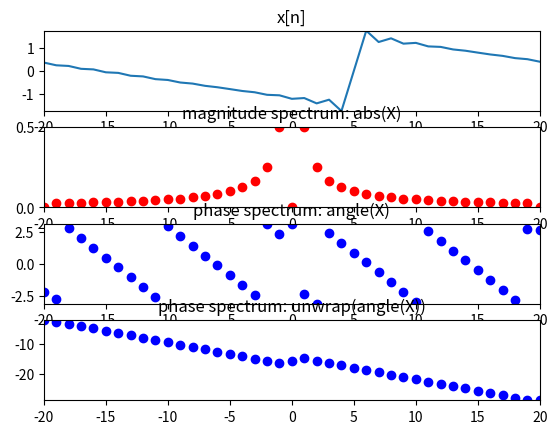

The script that saved this image:
import numpy as np
import matplotlib.pyplot as plt
from scipy.fftpack import fft, fftshift

N = 41
nsines = 20

plt.figure(1)

X = np.array([])
x = np.zeros(N)
for k in range(1,nsines):
	x = x + (1.0/k)*np.sin(2*np.pi*k/N*np.arange(-(N-1)/2.0-5, (N+1)/2.0-5))
plt.subplot(4,1,1)
plt.title ('x[n]')
plt.plot(np.arange(-(N-1)/2.0,(N+1)/2), x)
plt.axis([-(N-1)/2.0,(N+1)/2-1,min(x),max(x)])

for k in range(N):
	s = np.exp(1j*2*np.pi*k/N*np.arange(-(N-1)/2.0, (N+1)/2.0))
	X = np.append(X, sum(x*np.conjugate(s)))

plt.subplot(4,1,2)
plt.title ('magnitude spectrum: abs(X)')
plt.plot(np.arange(-(N-1)/2.0,(N+1)/2), abs(fftshift(X))/N, 'ro')
plt.axis([-(N-1)/2.0,1+(N-1)/2.0-1,0,max(abs(X)/N)])

plt.subplot(4,1,3)
plt.title ('phase spectrum: angle(X)')
plt.plot(np.arange(-(N-1)/2.0,(N+1)/2), np.angle(fftshift(X)), 'bo')
plt.axis([-(N-1)/2.0,1+(N-1)/2.0-1,min(np.angle(fftshift(X))),max(np.angle(fftshift(X)))])

plt.subplot(4,1,4)
plt.title ('phase spectrum: unwrap(angle(X))')
plt.plot(np.arange(-(N-1)/2.0,(N+1)/2), np.unwrap(np.angle(fftshift(X))), 'bo')
plt.axis([-(N-1)/2.0,1+(N-1)/2.0-1,min(np.unwrap(np.angle(fftshift(X)))),max(np.unwrap(np.angle(fftshift(X))))])


plt.show()